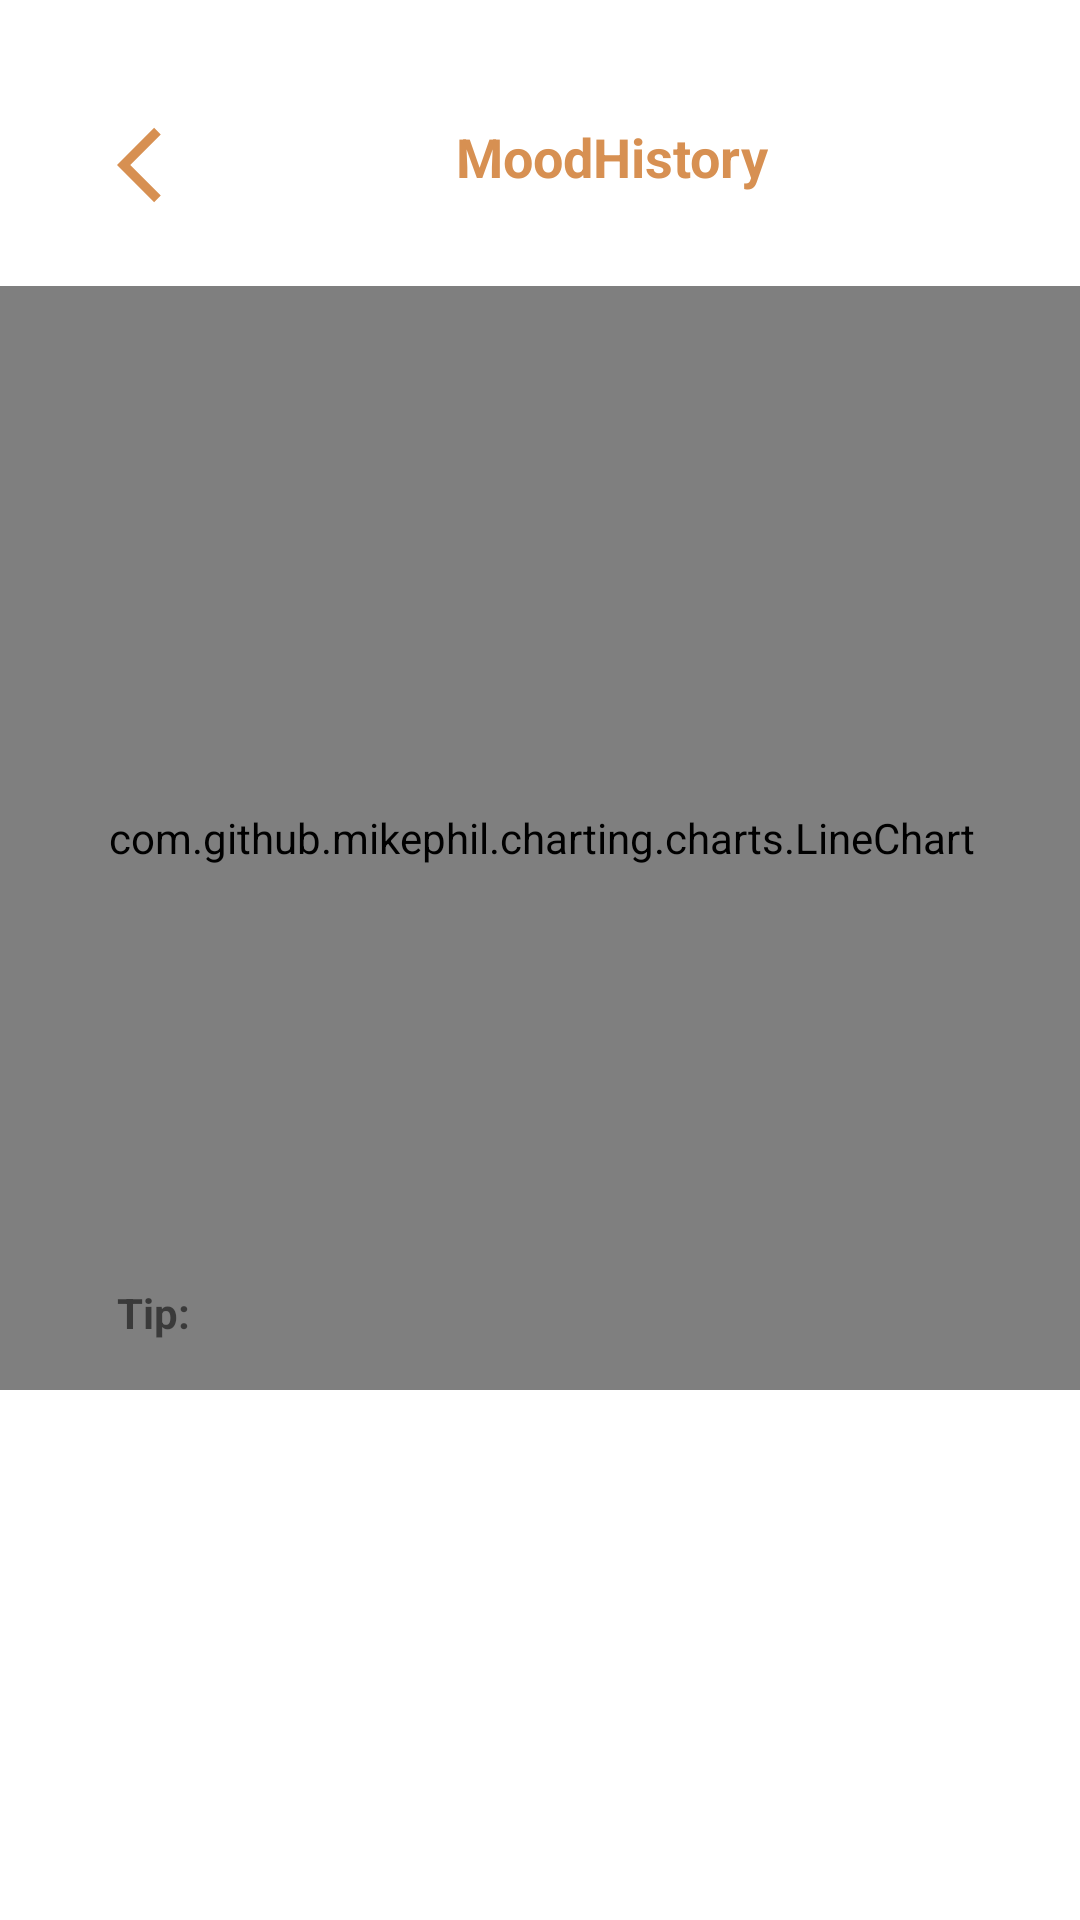

This screen was rendered from an Android layout file. Write that file and the resources it references.
<!-- AndroidManifest.xml: application theme Theme.MoodManager -->
<!-- res/layout/history_activity.xml -->
<?xml version="1.0" encoding="utf-8"?>
<androidx.constraintlayout.widget.ConstraintLayout xmlns:android="http://schemas.android.com/apk/res/android"
    xmlns:app="http://schemas.android.com/apk/res-auto"
    xmlns:tools="http://schemas.android.com/tools"
    android:layout_width="match_parent"
    android:layout_height="match_parent">

    <ImageView
        android:id="@+id/ivBack2"
        android:layout_width="40dp"
        android:layout_height="30dp"
        android:layout_marginTop="40dp"
        app:layout_constraintBottom_toTopOf="@+id/txtPreferenceNotification"
        android:onClick="backHome"
        app:layout_constraintEnd_toStartOf="@+id/txtMoodHistoryTitle"
        app:layout_constraintHorizontal_bias="0.303"
        app:layout_constraintStart_toStartOf="parent"
        app:layout_constraintTop_toTopOf="parent"
        app:srcCompat="@drawable/ic_baseline_arrow_back_ios_24" />

    <TextView
        android:id="@+id/txtMoodHistoryTitle"
        android:layout_width="wrap_content"
        android:layout_height="wrap_content"
        android:layout_marginStart="152dp"
        android:layout_marginTop="40dp"
        android:text="MoodHistory"
        android:textColor="@color/secondary"
        android:textSize="18sp"
        android:textStyle="bold"
        app:layout_constraintEnd_toEndOf="parent"
        app:layout_constraintHorizontal_bias="0.0"
        app:layout_constraintStart_toStartOf="parent"
        app:layout_constraintTop_toTopOf="parent" />

    <LinearLayout
        android:layout_width="364dp"
        android:layout_height="368dp"
        android:layout_marginTop="31dp"
        android:orientation="horizontal"
        app:layout_constraintEnd_toEndOf="parent"
        app:layout_constraintHorizontal_bias="0.5"
        app:layout_constraintStart_toStartOf="parent"
        app:layout_constraintTop_toBottomOf="@+id/txtMoodHistoryTitle">
        <com.github.mikephil.charting.charts.LineChart
            android:id="@+id/lineChart"
            android:layout_width="match_parent"
            android:layout_height="match_parent"
            />
    </LinearLayout>

    <TextView
        android:id="@+id/txtTipTitle"
        android:layout_width="wrap_content"
        android:layout_height="wrap_content"
        android:layout_marginStart="39dp"
        android:layout_marginBottom="193dp"
        android:text="Tip:"
        android:textStyle="bold"
        app:layout_constraintBottom_toBottomOf="parent"
        app:layout_constraintStart_toStartOf="parent" />

    <TextView
        android:id="@+id/txtTip"
        android:layout_width="336dp"
        android:layout_height="131dp"
        android:layout_marginStart="39dp"
        android:layout_marginBottom="42dp"
        app:layout_constraintBottom_toBottomOf="parent"
        app:layout_constraintStart_toStartOf="parent" />


</androidx.constraintlayout.widget.ConstraintLayout>
<!-- resources referenced by this layout -->
<resources>
  <color name="secondary">#D79052</color>
  <!-- drawable ic_baseline_arrow_back_ios_24 (drawable) -->
  <vector android:autoMirrored="true" android:height="100dp"
      android:tint="#D79052" android:viewportHeight="24"
      android:viewportWidth="24" android:width="100dp" xmlns:android="http://schemas.android.com/apk/res/android">
      <path android:fillColor="@android:color/white" android:pathData="M11.67,3.87L9.9,2.1 0,12l9.9,9.9 1.77,-1.77L3.54,12z"/>
  </vector>
  <style name="Theme.MoodManager" parent="Theme.MaterialComponents.DayNight.NoActionBar">
          
          <item name="colorPrimary">@color/secondary</item>
          <item name="colorPrimaryVariant">@color/secondary</item>
          <item name="colorOnPrimary">@color/white</item>
          
          <item name="colorSecondary">@color/teal_200</item>
          <item name="colorSecondaryVariant">@color/teal_700</item>
          <item name="colorOnSecondary">@color/black</item>
          
          <item name="android:statusBarColor" tools:targetApi="l">?attr/colorPrimaryVariant</item>
          
      </style>
  <color name="white">#FFFFFFFF</color>
  <color name="teal_200">#FF03DAC5</color>
  <color name="teal_700">#FF018786</color>
  <color name="black">#FF000000</color>
</resources>
